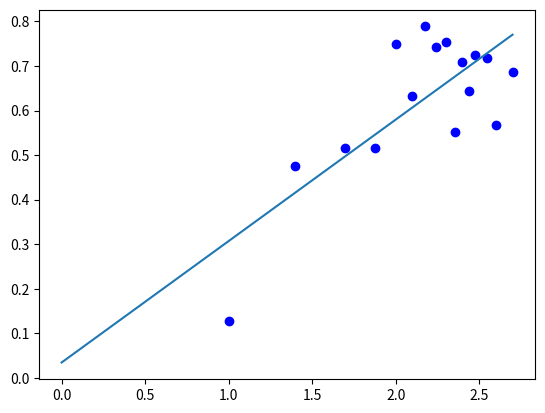

Recreate this plot in Python.
import matplotlib.pyplot as plt
import numpy as np
N=50000
L=200
#data=[100,250,500,750,1000,2500,5000,7500,10000,20000,30000,40000,50000,60000,
#      70000,80000,90000,100000,200000,300000,400000,500000,750000,1000000,2000000,3000000]
data=[10,25,50,75,100,125,150,175,200,225,250,275,300,350,400,500]
log_w=np.zeros(len(data))
log_t=np.zeros(len(data))
counter=0
#for N in data:
for L in data:
    base=np.arange(1,L+1)
    height=np.zeros(L)
    for i in range(1,N+1):
        rnd=np.random.randint(0,L)
        if height[rnd]==height[rnd-1] or height[rnd]==height[(rnd+1)%L]:
            height[rnd]+=1
        else:
            arg=np.array([rnd-1,rnd,(rnd+1)%L])
            narr=np.array([height[rnd-1],height[rnd],height[(rnd+1)%L]])
            min=np.argmin(narr)
            nrnd=arg[min]
            height[nrnd]+=1
    height1=height.copy()
    height=np.zeros(L)
    for i in range(1,N+1):
        rnd=np.random.randint(0,L)
        if height[rnd]==height[rnd-1] or height[rnd]==height[(rnd+1)%L]:
            height[rnd]+=1
        else:
            arg=np.array([rnd-1,rnd,(rnd+1)%L])
            narr=np.array([height[rnd-1],height[rnd],height[(rnd+1)%L]])
            min=np.argmin(narr)
            nrnd=arg[min]
            height[nrnd]+=1
    height2=height.copy()
    height2+=height1
    height=np.zeros(L)
    for i in range(1,N+1):
        rnd=np.random.randint(0,L)
        if height[rnd]==height[rnd-1] or height[rnd]==height[(rnd+1)%L]:
            height[rnd]+=1
        else:
            arg=np.array([rnd-1,rnd,(rnd+1)%L])
            narr=np.array([height[rnd-1],height[rnd],height[(rnd+1)%L]])
            min=np.argmin(narr)
            nrnd=arg[min]
            height[nrnd]+=1
    height3=height2+height
    std_height=np.var(height3)**0.5
    log_w[counter]=np.log10(std_height)
    #log_t[counter]=np.log10(N)
    log_t[counter]=np.log10(L)
    counter+=1

plt.plot(log_t,log_w,'bo')
fit=np.polyfit(log_t,log_w,1)
m,b=fit[0],fit[1]
print("slope: ",m,"y intersept: ",b)
plt.plot([0,log_t[-1]],[b,(m*log_t[-1])+b])
plt.show()